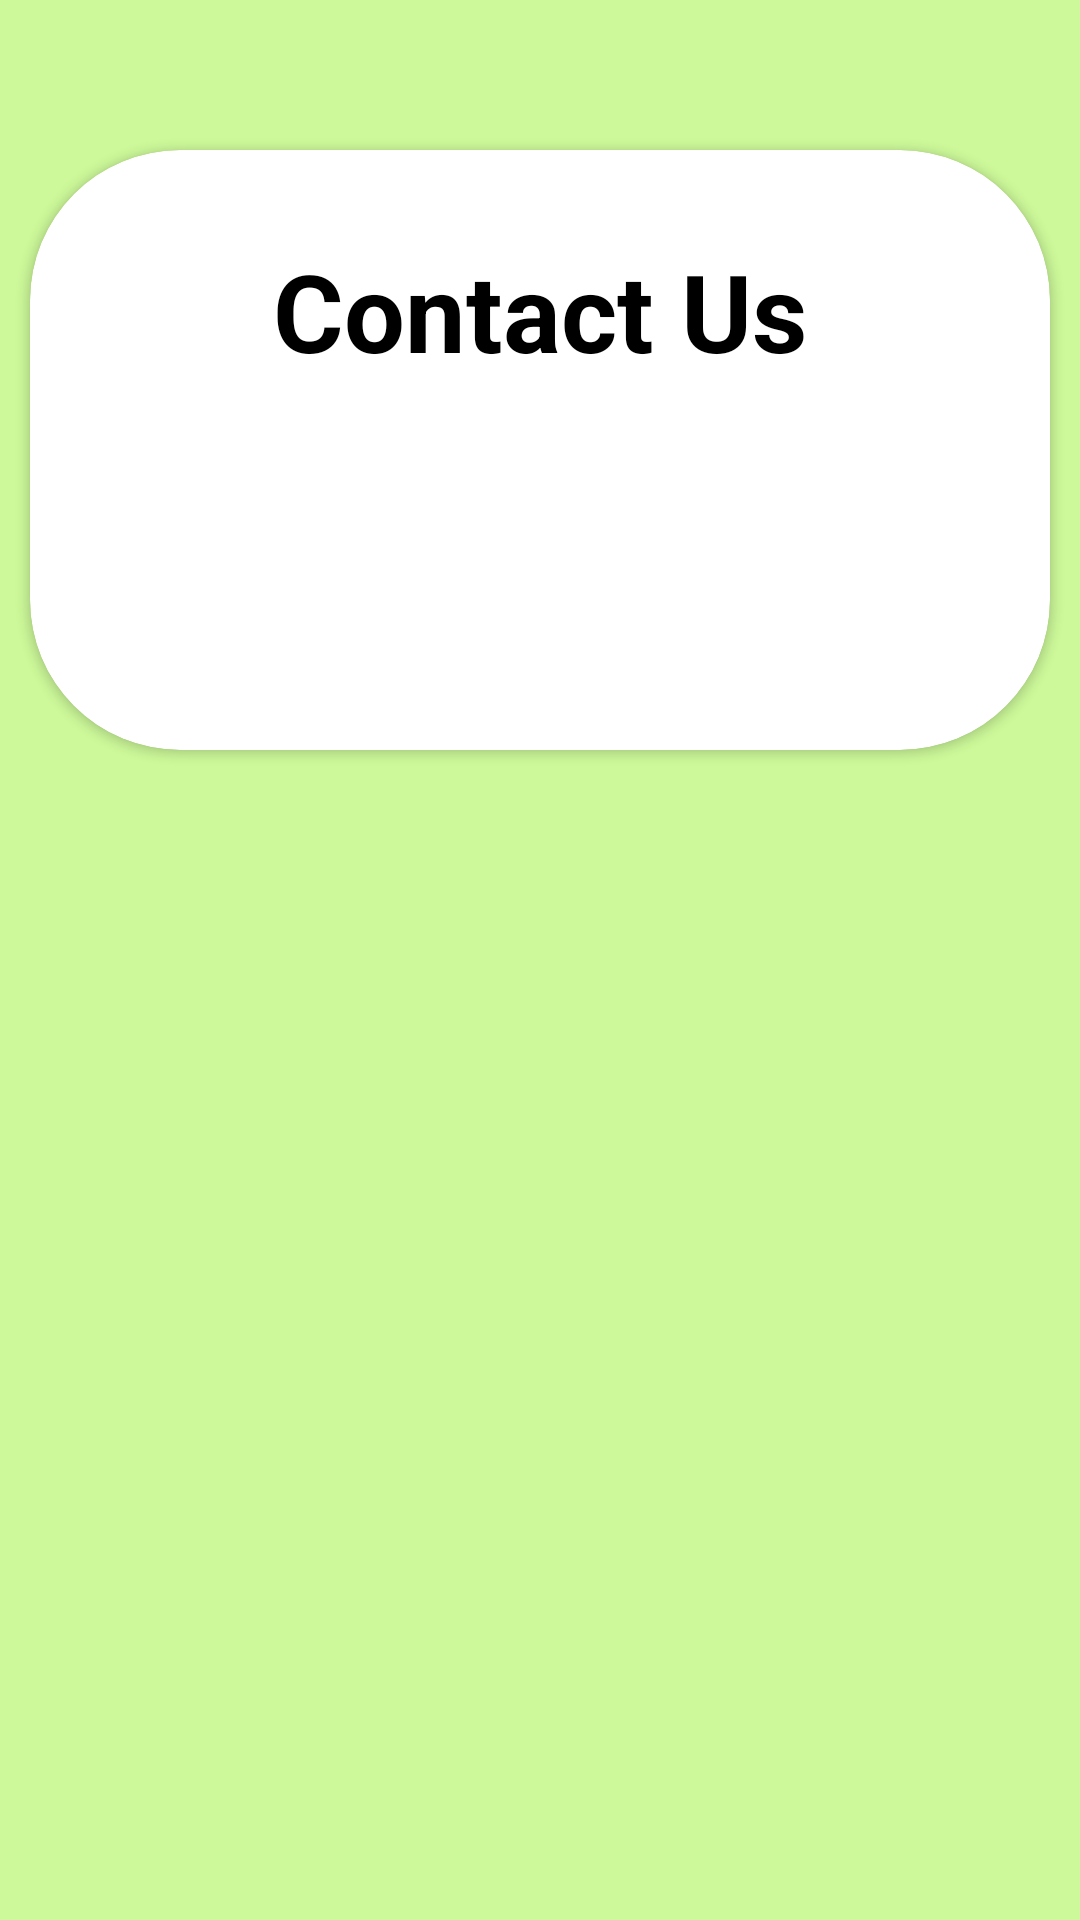

Here is an Android app screen rendered from its layout file. Give the layout XML and the strings, colors and styles it references.
<!-- AndroidManifest.xml: application theme AppTheme -->
<!-- res/layout/fragment_info.xml -->
<?xml version="1.0" encoding="utf-8"?>
<RelativeLayout xmlns:android="http://schemas.android.com/apk/res/android"
    xmlns:card_view="http://schemas.android.com/apk/res-auto"
    xmlns:tools="http://schemas.android.com/tools"
    android:layout_width="match_parent"
    android:layout_height="match_parent"
    android:background="#B2BAF972">

    <androidx.cardview.widget.CardView
        android:id="@+id/card_view"
        android:layout_width="match_parent"
        android:layout_height="200dp"
        android:layout_marginTop="50dp"
        android:layout_marginLeft="10dp"
        android:layout_marginRight="10dp"
        android:layout_gravity="center"
        card_view:cardCornerRadius="50dp">

        <androidx.constraintlayout.widget.ConstraintLayout
            android:layout_width="match_parent"
            android:layout_height="match_parent">

            <TextView
                android:id="@+id/textView2"
                android:layout_width="225dp"
                android:layout_height="59dp"
                android:layout_marginTop="24dp"
                android:gravity="center"
                android:text="Contact Us"
                android:textColor="#000000"
                android:textSize="36sp"
                android:textStyle="bold"
                card_view:layout_constraintEnd_toEndOf="parent"
                card_view:layout_constraintStart_toStartOf="parent"
                card_view:layout_constraintTop_toTopOf="parent" />

            <ImageView
                android:id="@+id/imageView"
                android:layout_width="78dp"
                android:layout_height="35dp"
                android:layout_marginStart="32dp"
                android:layout_marginLeft="32dp"
                android:layout_marginTop="44dp"
                card_view:layout_constraintStart_toStartOf="parent"
                card_view:layout_constraintTop_toBottomOf="@+id/textView2"
                card_view:srcCompat="@drawable/ic_email_black_24dp" />

            <TextView
                android:id="@+id/emailTxt1"
                android:layout_width="232dp"
                android:layout_height="30dp"
                android:layout_marginTop="52dp"
                android:textColorLink="#82B1FF"
                card_view:layout_constraintEnd_toEndOf="parent"
                card_view:layout_constraintHorizontal_bias="0.442"
                card_view:layout_constraintStart_toEndOf="@+id/imageView"
                card_view:layout_constraintTop_toBottomOf="@+id/textView2" />
        </androidx.constraintlayout.widget.ConstraintLayout>
    </androidx.cardview.widget.CardView>

</RelativeLayout>
<!-- resources referenced by this layout -->
<resources>
  <style name="AppTheme" parent="Theme.AppCompat.Light.NoActionBar">
          
          <item name="colorPrimary">#B2FF59</item>
          <item name="colorPrimaryDark">@color/colorPrimaryDark</item>
          <item name="colorAccent">@color/colorAccent</item>
      </style>
  <color name="colorPrimaryDark">#5DA617</color>
  <color name="colorAccent">#03DAC5</color>
</resources>
